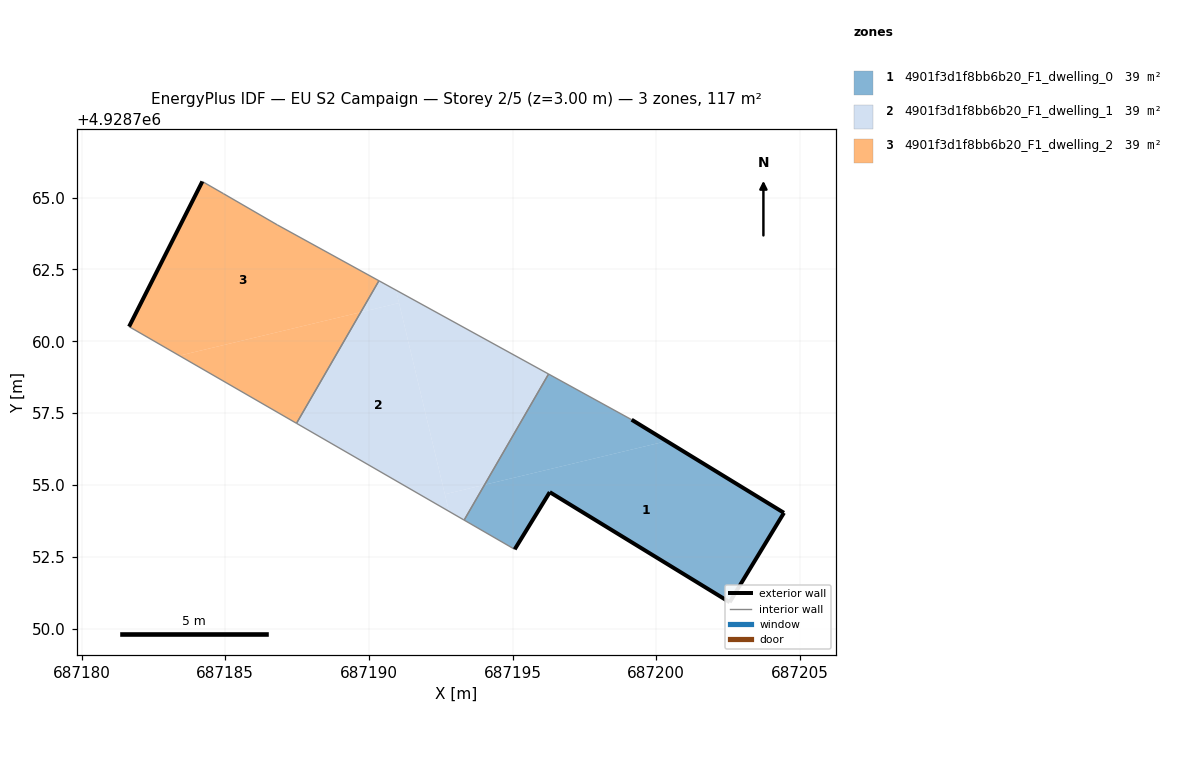
=== STOREY PLAN SPEC (per zone: floor XY polygon, exterior-wall plan segments, windows/doors) ===
zone 1: 4901f3d1f8bb6b20_F1_dwelling_0  (39.1 m²)
  floor: (687202.55, 4928750.92) (687204.44, 4928754.03) (687200.36, 4928756.53) (687194.02, 4928755.01) (687193.31, 4928753.78) (687195.07, 4928752.76) (687196.29, 4928754.75)
  floor: (687200.36, 4928756.53) (687199.14, 4928757.27) (687196.25, 4928758.86) (687194.02, 4928755.01)
  exterior wall: (687196.29, 4928754.75) – (687195.07, 4928752.76)  [2.3 m]
  exterior wall: (687199.14, 4928757.27) – (687204.44, 4928754.03)  [6.2 m]
  exterior wall: (687204.44, 4928754.03) – (687202.55, 4928750.92)  [3.6 m]
  exterior wall: (687202.55, 4928750.92) – (687196.29, 4928754.75)  [7.3 m]
  interior walls: 3
zone 2: 4901f3d1f8bb6b20_F1_dwelling_1  (39.1 m²)
  floor: (687191.05, 4928761.33) (687190.94, 4928761.78) (687190.35, 4928762.11) (687189.72, 4928761.01)
  floor: (687193.31, 4928753.78) (687194.02, 4928755.01) (687192.64, 4928754.68) (687192.78, 4928754.08)
  floor: (687194.02, 4928755.01) (687196.25, 4928758.86) (687190.94, 4928761.78) (687192.64, 4928754.68)
  floor: (687192.78, 4928754.08) (687190.94, 4928761.78) (687191.05, 4928761.33) (687189.72, 4928761.01) (687187.48, 4928757.15)
  interior walls: 4
zone 3: 4901f3d1f8bb6b20_F1_dwelling_2  (39.1 m²)
  floor: (687189.72, 4928761.01) (687190.35, 4928762.11) (687186.81, 4928764.05) (687184.93, 4928765.14) (687184.20, 4928765.56) (687181.65, 4928760.51) (687183.40, 4928759.50)
  floor: (687187.48, 4928757.15) (687189.72, 4928761.01) (687183.40, 4928759.50)
  exterior wall: (687181.65, 4928760.51) – (687184.20, 4928765.56)  [5.7 m]
  interior walls: 5

=== DERIVED (storey summary) ===
Building: EU S2 Campaign
Storey: 2 of 5  (floor level z = 3.00 m)
Storey gross floor area: 117.2 m²
Zones on this storey: 3
  - 4901f3d1f8bb6b20_F1_dwelling_0: floor 39.1 m²; exterior wall 19.5 m (58.6 m²); WWR 0.0%
  - 4901f3d1f8bb6b20_F1_dwelling_1: floor 39.1 m²
  - 4901f3d1f8bb6b20_F1_dwelling_2: floor 39.1 m²; exterior wall 5.7 m (17.0 m²); WWR 0.0%
Zone adjacency (shared interzone walls):
  - 4901f3d1f8bb6b20_F1_dwelling_0 ↔ 4901f3d1f8bb6b20_F1_dwelling_1
  - 4901f3d1f8bb6b20_F1_dwelling_1 ↔ 4901f3d1f8bb6b20_F1_dwelling_2